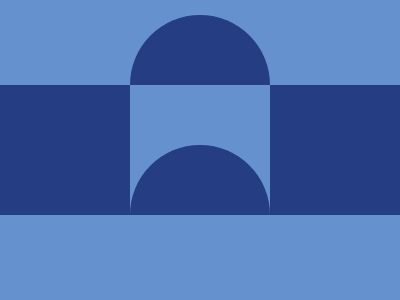

Reproduce this picture with HTML and CSS.

<div id="c1"></div>
<div id="container">
  <div id="s1"></div>
  <div id="c2"></div>
  <div id="s2"></div>
</div>

<style>
  body {
    margin: 0;
    background: #6592CF;
  }

  #container {
    top: 85px;
    position: absolute;
    display: flex;
    align-items: end;
  }

  #c1 {
    position: absolute;
    top: 15;
    left: 130px;
  }
  
  #c1, #c2 {
    border-radius: 100px 100px 0 0;
    width: 140px;
    height: 70px;
  }
  
  #s1, #s2 {
    height: 130px;
    width: 130px;
  }
  
  #s1, #s2, #c1, #c2 {
    background: #243D83;
  }
</style>
